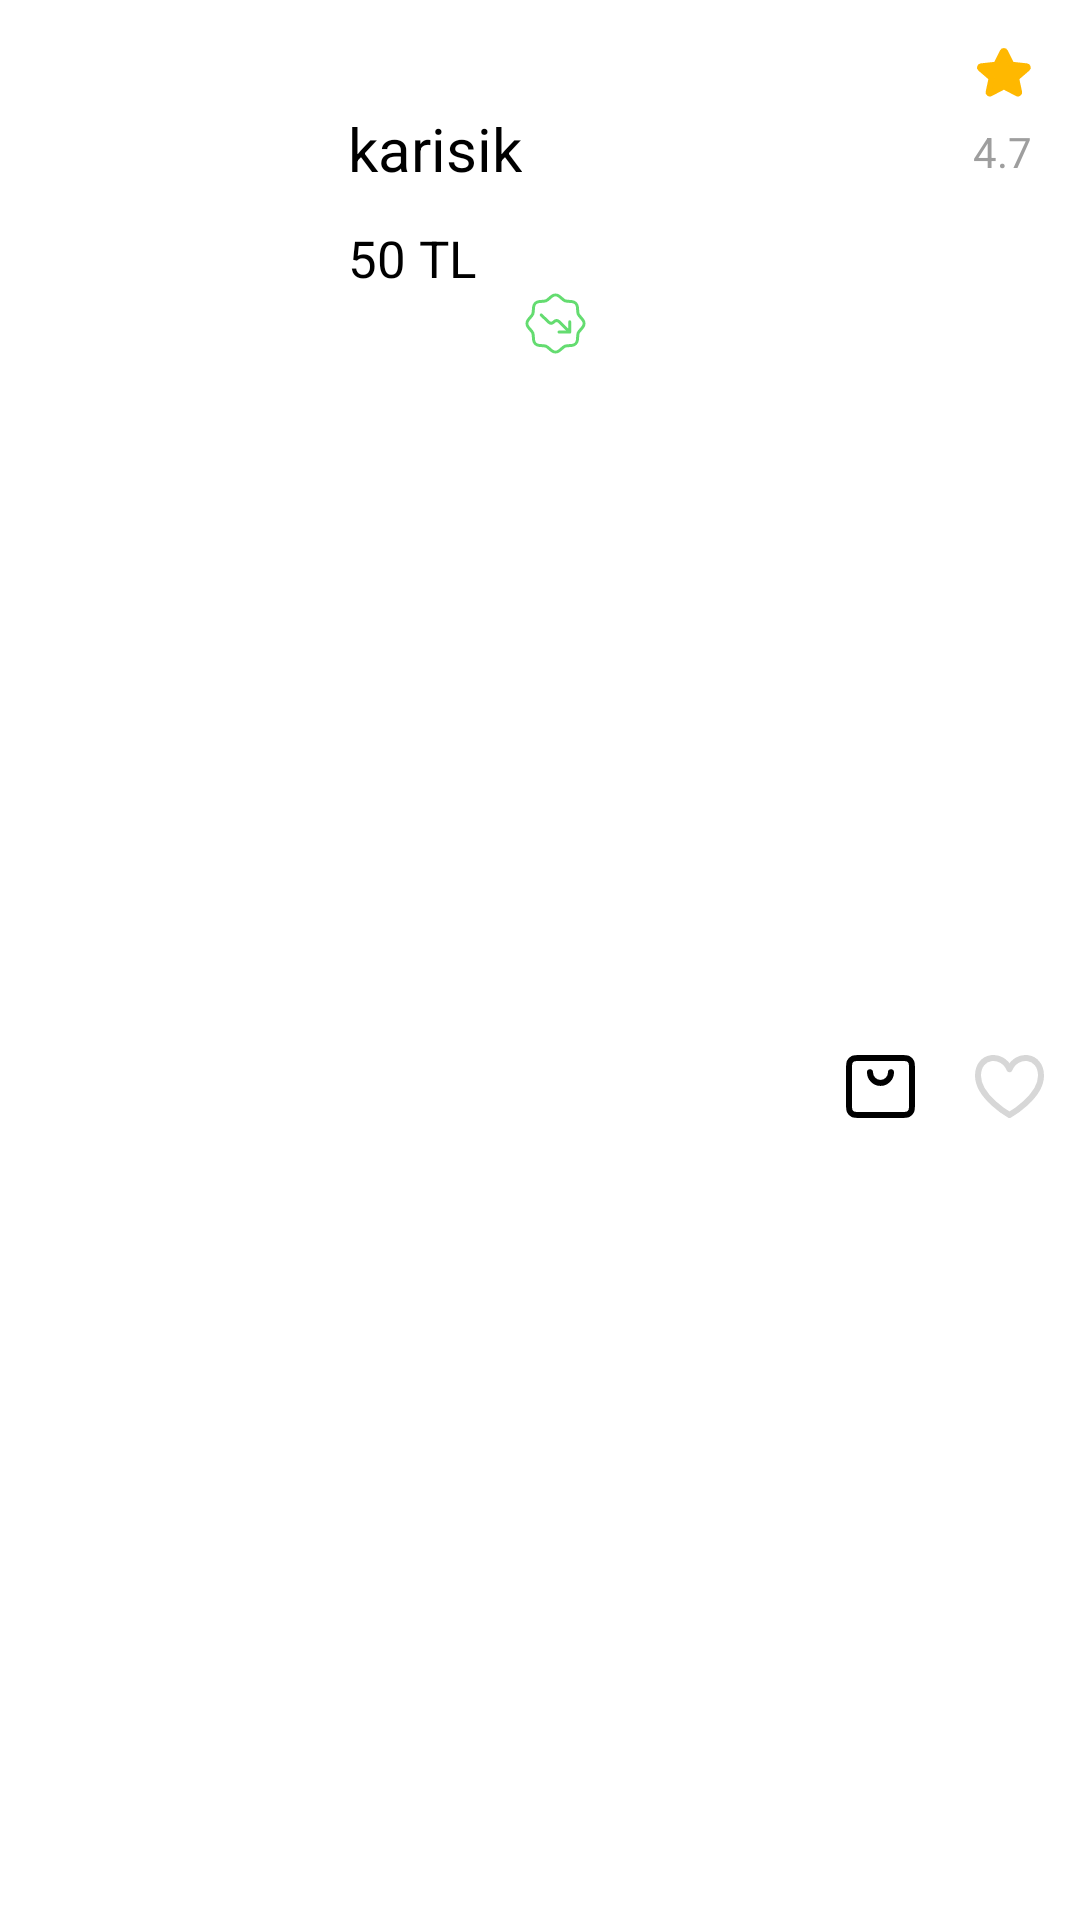

Layout XML and referenced resources for this Android screen:
<!-- AndroidManifest.xml: application theme Theme.MindZBaseTask -->
<!-- res/layout/foodrvitem.xml -->
<?xml version="1.0" encoding="utf-8"?>
<androidx.constraintlayout.widget.ConstraintLayout xmlns:android="http://schemas.android.com/apk/res/android"
    xmlns:app="http://schemas.android.com/apk/res-auto"
    xmlns:tools="http://schemas.android.com/tools"
    android:layout_width="match_parent"
    android:layout_height="wrap_content">

    <ImageView
        android:id="@+id/foodimage"
        android:layout_width="100dp"
        android:layout_height="wrap_content"

        android:src="@drawable/karisik"
        app:layout_constraintBottom_toBottomOf="parent"
        app:layout_constraintStart_toStartOf="parent"
        app:layout_constraintTop_toTopOf="parent">

    </ImageView>

    <com.google.android.material.textview.MaterialTextView
        android:id="@+id/foodname"
        android:layout_width="wrap_content"
        android:layout_height="wrap_content"
        android:layout_marginStart="16dp"
        android:textSize="20sp"
        android:textColor="@color/black"
        android:layout_marginTop="36dp"
        android:text="karisik"
        app:layout_constraintStart_toEndOf="@+id/foodimage"
        app:layout_constraintTop_toTopOf="parent">

    </com.google.android.material.textview.MaterialTextView>

    <com.google.android.material.textview.MaterialTextView
        android:id="@+id/foodprice"
        android:layout_width="wrap_content"
        android:layout_height="wrap_content"
        android:layout_marginStart="16dp"
        android:text="50 TL"
        android:textColor="@color/black"
        android:textSize="17sp"
        app:layout_constraintBottom_toBottomOf="parent"
        app:layout_constraintStart_toEndOf="@+id/foodimage"
        app:layout_constraintTop_toBottomOf="@+id/foodname"
        app:layout_constraintVertical_bias="0.021">

    </com.google.android.material.textview.MaterialTextView>

    <ImageView
        android:id="@+id/imageView9"
        android:layout_width="wrap_content"
        android:layout_height="wrap_content"
        android:layout_marginStart="16dp"
        android:src="@drawable/ic_indrium"
        app:layout_constraintBottom_toBottomOf="parent"
        app:layout_constraintStart_toEndOf="@+id/foodprice"
        app:layout_constraintTop_toBottomOf="@+id/foodname"
        app:layout_constraintVertical_bias="0.062">

    </ImageView>

    <ImageView
        android:id="@+id/imageView7"
        android:layout_width="wrap_content"
        android:layout_height="wrap_content"
        android:layout_marginTop="16dp"
        android:layout_marginEnd="16dp"
        android:src="@drawable/ic_star"
        app:layout_constraintEnd_toEndOf="parent"
        app:layout_constraintHorizontal_bias="1.0"
        app:layout_constraintStart_toEndOf="@+id/imageView9"
        app:layout_constraintTop_toTopOf="parent">

    </ImageView>

    <com.google.android.material.textview.MaterialTextView
        android:id="@+id/textView8"
        android:layout_width="wrap_content"
        android:layout_height="wrap_content"
        android:layout_marginTop="8dp"
        android:layout_marginEnd="16dp"
        android:text="4.7"
        app:layout_constraintEnd_toEndOf="parent"
        app:layout_constraintHorizontal_bias="1.0"
        app:layout_constraintStart_toEndOf="@+id/imageView9"
        app:layout_constraintTop_toBottomOf="@+id/imageView7">

    </com.google.android.material.textview.MaterialTextView>

    <ImageView
        android:id="@+id/imageView8"
        android:layout_width="wrap_content"
        android:layout_height="wrap_content"
        android:layout_marginTop="24dp"
        android:layout_marginEnd="12dp"
        android:src="@drawable/ic_heartrv"
        app:layout_constraintBottom_toBottomOf="parent"
        app:layout_constraintEnd_toEndOf="parent"
        app:layout_constraintTop_toBottomOf="@+id/textView8">

    </ImageView>

    <ImageView
        android:layout_width="wrap_content"
        android:layout_height="wrap_content"
        android:layout_marginTop="24dp"

        android:layout_marginEnd="20dp"
        android:src="@drawable/ic_bagdark"
        app:layout_constraintBottom_toBottomOf="parent"
        app:layout_constraintEnd_toStartOf="@+id/imageView8"
        app:layout_constraintHorizontal_bias="1.0"
        app:layout_constraintStart_toEndOf="@+id/imageView9"
        app:layout_constraintTop_toBottomOf="@+id/textView8">

    </ImageView>
</androidx.constraintlayout.widget.ConstraintLayout>
<!-- resources referenced by this layout -->
<resources>
  <color name="black">#FF000000</color>
  <!-- drawable ic_bagdark (drawable) -->
  <vector xmlns:android="http://schemas.android.com/apk/res/android"
      android:width="23dp"
      android:height="21dp"
      android:viewportWidth="23"
      android:viewportHeight="21">
    <path
        android:pathData="M8,5.75C8,7.717 9.567,9.312 11.5,9.312C13.433,9.312 15,7.717 15,5.75M1,16.2V4.8C1,3.47 1,2.805 1.254,2.296C1.478,1.85 1.835,1.487 2.274,1.259C2.773,1 3.427,1 4.734,1H18.267C19.574,1 20.226,1 20.725,1.259C21.164,1.487 21.522,1.85 21.746,2.296C22,2.804 22,3.469 22,4.796V16.204C22,17.532 22,18.195 21.746,18.703C21.522,19.15 21.164,19.514 20.725,19.741C20.227,20 19.574,20 18.27,20H4.73C3.425,20 2.772,20 2.274,19.741C1.835,19.514 1.478,19.15 1.254,18.703C1,18.195 1,17.53 1,16.2Z"
        android:strokeLineJoin="round"
        android:strokeWidth="2"
        android:fillColor="#00000000"
        android:strokeColor="#000000"
        android:strokeLineCap="round"/>
  </vector>
  <!-- drawable ic_heartrv (drawable) -->
  <vector xmlns:android="http://schemas.android.com/apk/res/android"
      android:width="23dp"
      android:height="21dp"
      android:viewportWidth="23"
      android:viewportHeight="21">
    <path
        android:pathData="M11.5,4.755C9.167,-0.834 1,-0.238 1,6.905C1,14.047 11.5,20 11.5,20C11.5,20 22,14.047 22,6.905C22,-0.238 13.833,-0.834 11.5,4.755Z"
        android:strokeLineJoin="round"
        android:strokeWidth="2"
        android:fillColor="#00000000"
        android:strokeColor="#D7D7D7"
        android:strokeLineCap="round"/>
  </vector>
  <!-- drawable ic_star (drawable) -->
  <vector xmlns:android="http://schemas.android.com/apk/res/android"
      android:width="19dp"
      android:height="17dp"
      android:viewportWidth="19"
      android:viewportHeight="17">
    <path
        android:pathData="M1.787,6.777C1.533,6.558 1.671,6.162 2.014,6.124L6.883,5.586C7.023,5.571 7.144,5.489 7.203,5.369L9.257,1.22C9.402,0.927 9.848,0.927 9.993,1.22L12.047,5.369C12.106,5.489 12.227,5.571 12.367,5.586L17.235,6.124C17.579,6.162 17.716,6.558 17.462,6.777L13.864,9.88C13.76,9.969 13.714,10.102 13.741,10.231L14.697,14.713C14.764,15.03 14.403,15.275 14.101,15.117L9.823,12.885C9.7,12.82 9.551,12.821 9.428,12.885L5.149,15.117C4.847,15.274 4.486,15.03 4.553,14.713L5.508,10.231C5.536,10.103 5.49,9.969 5.386,9.88L1.787,6.777Z"
        android:strokeLineJoin="round"
        android:strokeWidth="2"
        android:fillColor="#FFB800"
        android:strokeColor="#FFB800"
        android:strokeLineCap="round"/>
  </vector>
  <style name="Theme.MindZBaseTask" parent="Theme.MaterialComponents.Light.NoActionBar">
  
          
          <item name="colorPrimary">@color/white</item>
          <item name="colorPrimaryVariant">@color/white</item>
          <item name="colorOnPrimary">@color/white</item>
          <item name="android:textColor">@color/navigation_bar_txt_color</item>
          
          <item name="colorSecondary">@color/teal_200</item>
          <item name="colorSecondaryVariant">@color/teal_700</item>
          <item name="colorOnSecondary">@color/black</item>
  
          
          <item name="android:statusBarColor" tools:targetApi="l">?attr/colorPrimaryVariant</item>
          
      </style>
  <color name="white">#FFFFFFFF</color>
  <color name="navigation_bar_txt_color">#9E9E9E</color>
  <color name="teal_200">#FF03DAC5</color>
  <color name="teal_700">#FF018786</color>
</resources>
